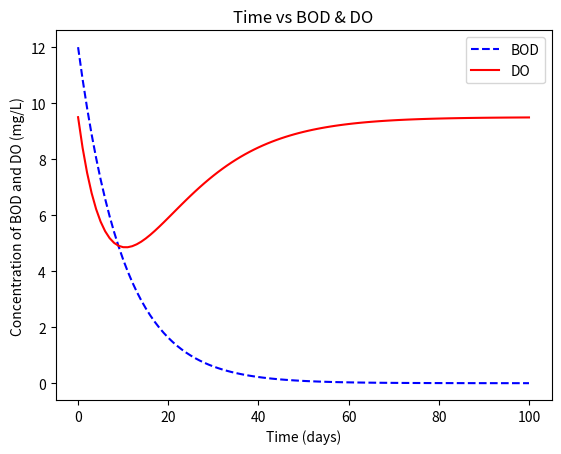

Reproduce this figure in Python.
#HW02 Problem 5 Continued :
import math
import matplotlib.pyplot as plt
def L(t):
    return float(Lo * (math.exp(-Kd * t)))
def D(t):
    return float(9.5-((Kd * Lo)/(Ka - Kd)) * ((math.exp(-Kd * t)) - (math.exp(-Ka * t))))
Kd = .1
Ka = .09
Lo = 12
x = []
y1 = []
y2 = []
for t in range(0, 101, 1):
    x.append(t)
    y1.append(L(t))
    y2.append(D(t))
# Plotting the data
plt.plot(x, y1, label=('BOD'), color='blue', linestyle='dashed')
plt.plot(x, y2, label=('DO'), color='red',)
plt.xlabel('Time (days)') # X-axis label
plt.ylabel('Concentration of BOD and DO (mg/L)') # Y-axis label
plt.title('Time vs BOD & DO')
plt.legend()
plt.show()
# Finding Mininum DO level
print('The miminum DO level is', min(y2), 'mg/L')
if min(y2) < 2:
    print('Fish kill !!!')
elif min(y2) >= 2:
    print('DO level is satisfactory so no fish kill')